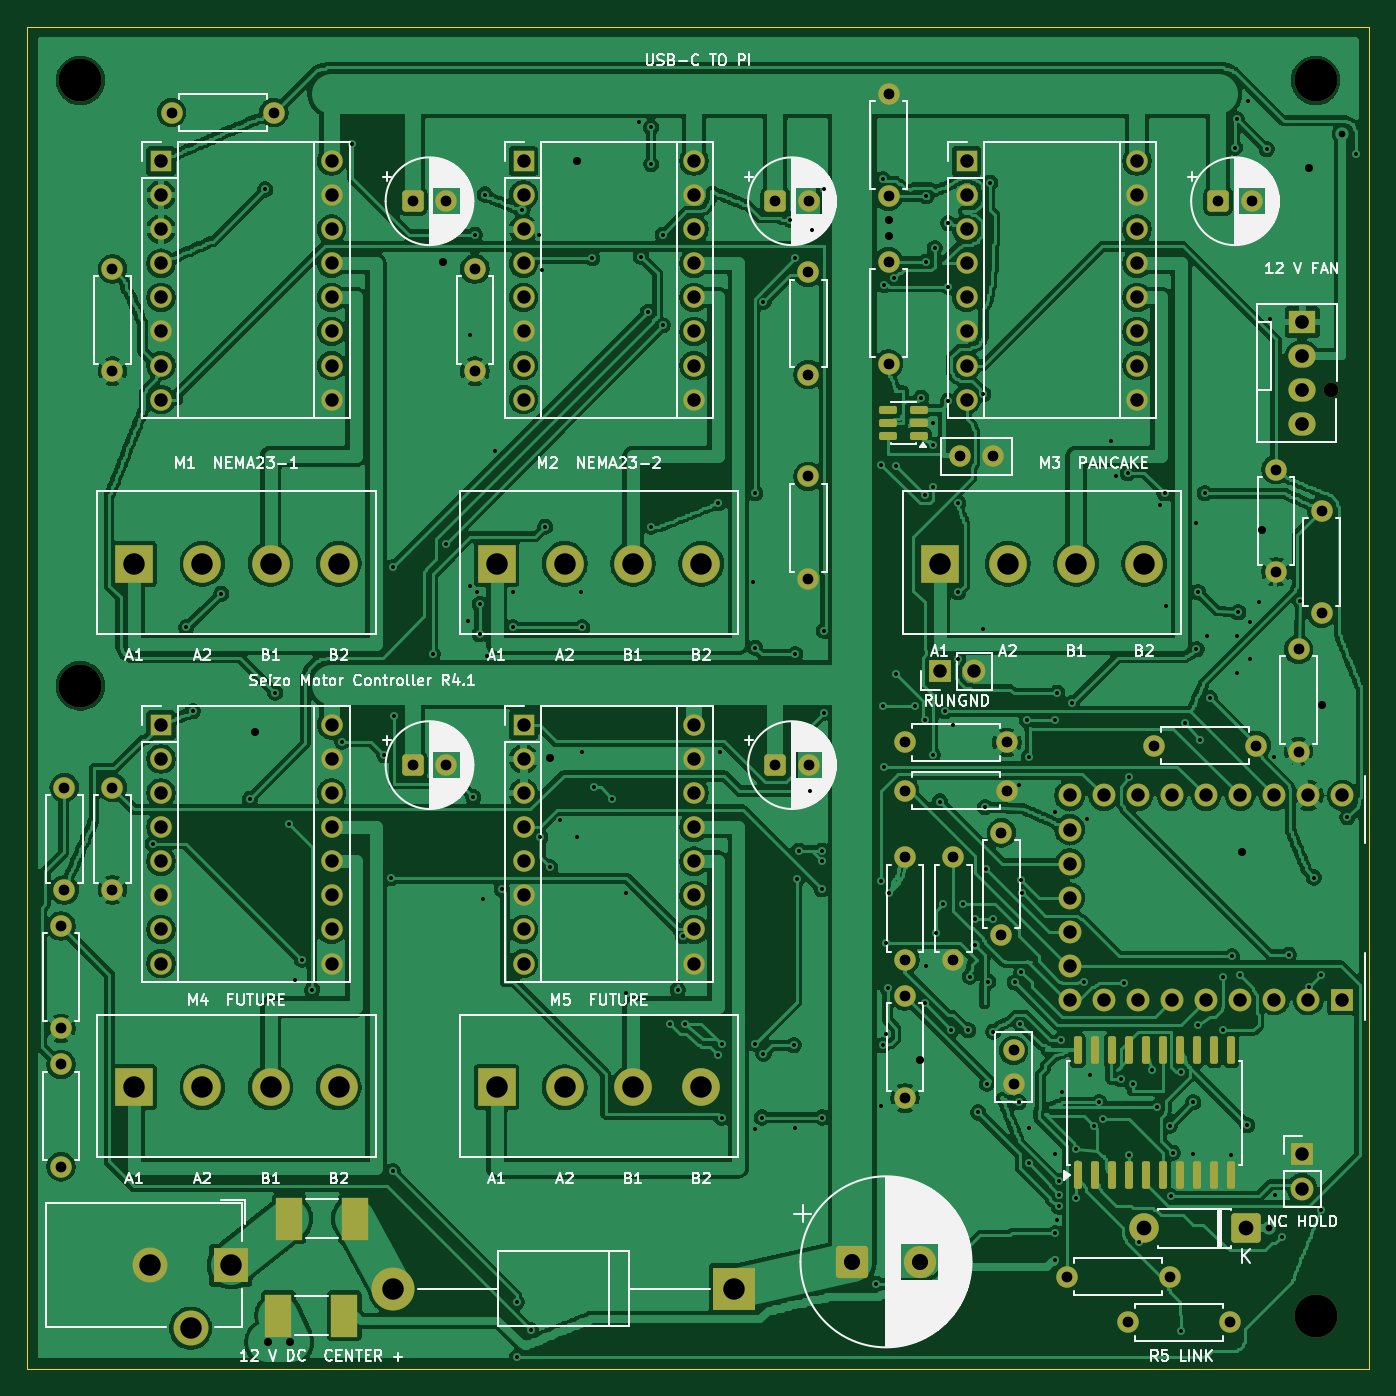
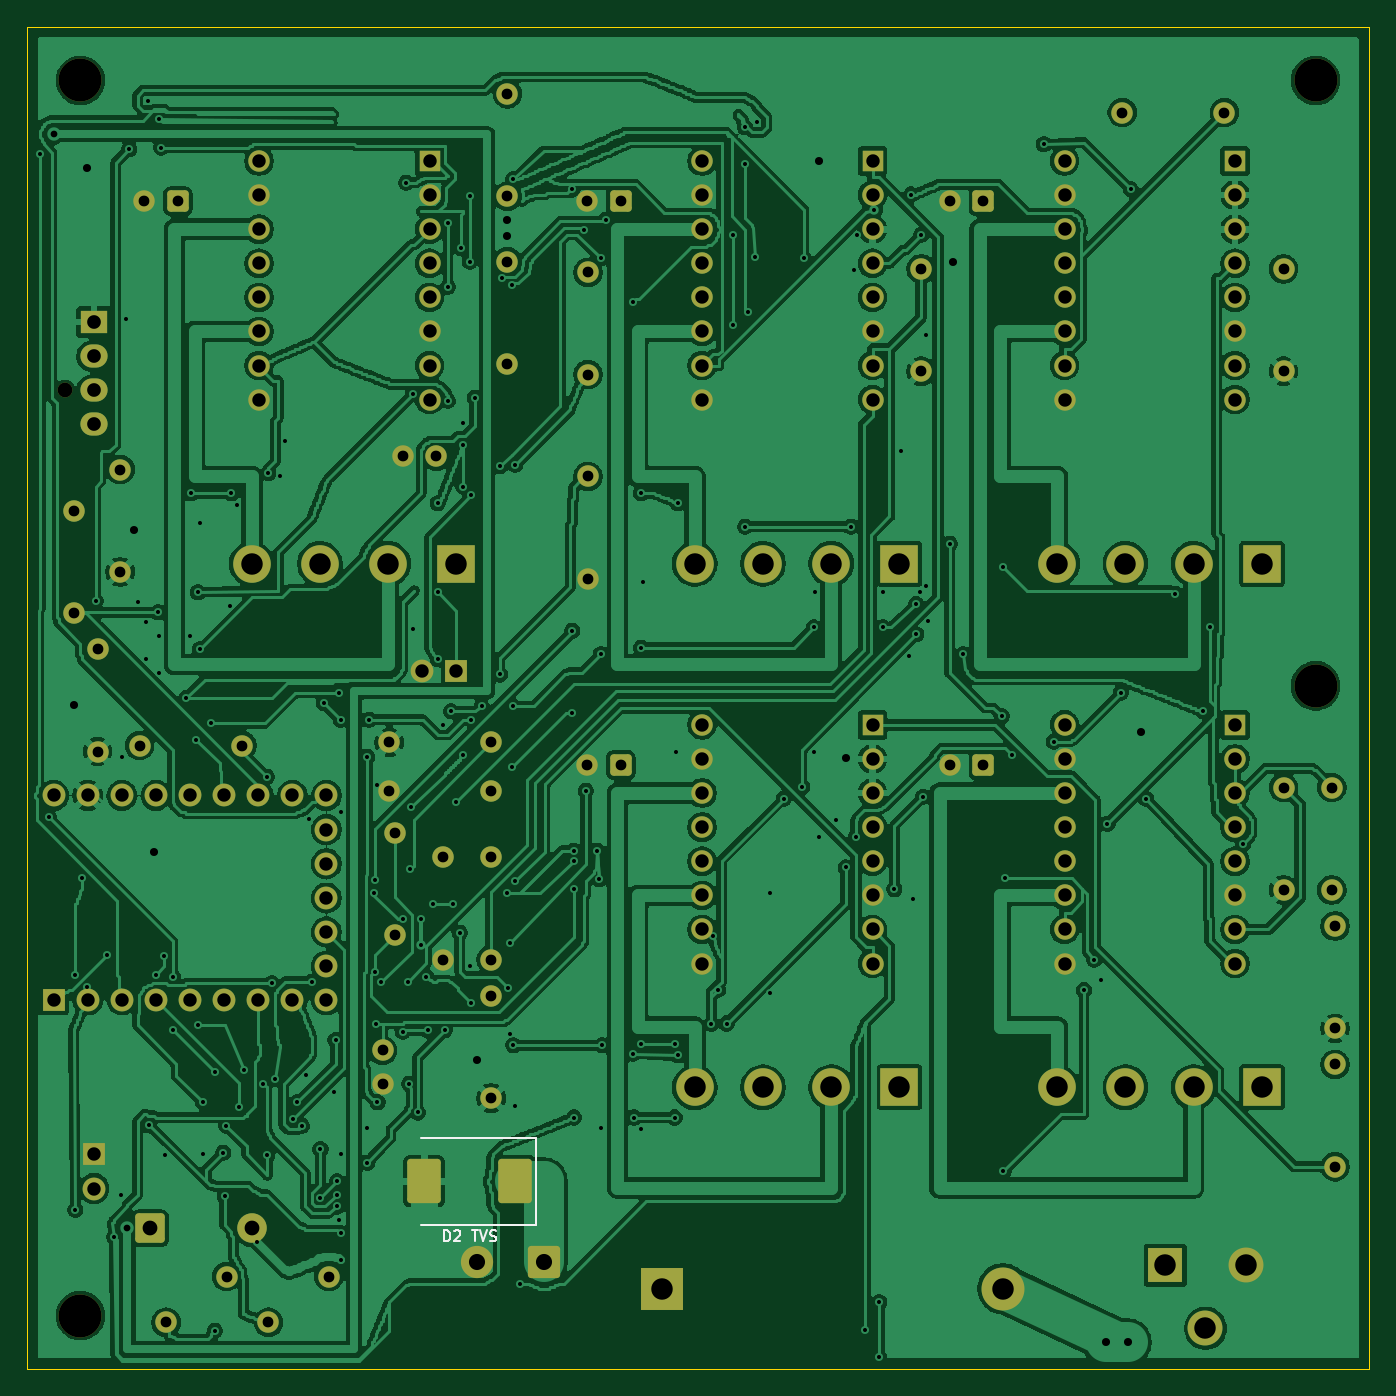
Circuit board: 11 layer files. Board 100.0 x 100.0 mm.
- bottom_copper: big motor controller-B_Cu.gbl (517466 bytes)
- bottom_mask: big motor controller-B_Mask.gbs (8663 bytes)
- paste: big motor controller-B_Paste.gbp (1226 bytes)
- bottom_silk: big motor controller-B_Silkscreen.gbo (3116 bytes)
- outline: big motor controller-Edge_Cuts.gm1 (719 bytes)
- top_copper: big motor controller-F_Cu.gtl (515843 bytes)
- top_mask: big motor controller-F_Mask.gts (9625 bytes)
- paste: big motor controller-F_Paste.gtp (2176 bytes)
- top_silk: big motor controller-F_Silkscreen.gto (126332 bytes)
- drill: big motor controller-NPTH.drl (481 bytes)
- drill: big motor controller-PTH.drl (8131 bytes)

=== bottom_copper: big motor controller-B_Cu.gbl (517466 bytes, source omitted) ===
=== bottom_mask: big motor controller-B_Mask.gbs (8663 bytes, source omitted) ===
=== paste: big motor controller-B_Paste.gbp (1226 bytes, source withheld) ===
=== bottom_silk: big motor controller-B_Silkscreen.gbo ===
%TF.GenerationSoftware,KiCad,Pcbnew,10.0.7*%
%TF.CreationDate,2026-11-08T10:42:11-08:00*%
%TF.ProjectId,big motor controller,62696720-6d6f-4746-9f72-20636f6e7472,R4*%
%TF.SameCoordinates,Original*%
%TF.FileFunction,Legend,Bot*%
%TF.FilePolarity,Positive*%
%FSLAX46Y46*%
G04 Gerber Fmt 4.6, Leading zero omitted, Abs format (unit mm)*
G04 Created by KiCad (PCBNEW 10.0.7) date 2026-11-08 10:42:11*
%MOMM*%
%LPD*%
G01*
G04 APERTURE LIST*
%ADD10C,0.120000*%
G04 APERTURE END LIST*
D10*
X118923809Y-140463855D02*
X118923809Y-139663855D01*
X118923809Y-139663855D02*
X118733333Y-139663855D01*
X118733333Y-139663855D02*
X118619047Y-139701950D01*
X118619047Y-139701950D02*
X118542857Y-139778140D01*
X118542857Y-139778140D02*
X118504762Y-139854331D01*
X118504762Y-139854331D02*
X118466666Y-140006712D01*
X118466666Y-140006712D02*
X118466666Y-140120998D01*
X118466666Y-140120998D02*
X118504762Y-140273379D01*
X118504762Y-140273379D02*
X118542857Y-140349569D01*
X118542857Y-140349569D02*
X118619047Y-140425760D01*
X118619047Y-140425760D02*
X118733333Y-140463855D01*
X118733333Y-140463855D02*
X118923809Y-140463855D01*
X118161905Y-139740045D02*
X118123809Y-139701950D01*
X118123809Y-139701950D02*
X118047619Y-139663855D01*
X118047619Y-139663855D02*
X117857143Y-139663855D01*
X117857143Y-139663855D02*
X117780952Y-139701950D01*
X117780952Y-139701950D02*
X117742857Y-139740045D01*
X117742857Y-139740045D02*
X117704762Y-139816236D01*
X117704762Y-139816236D02*
X117704762Y-139892426D01*
X117704762Y-139892426D02*
X117742857Y-140006712D01*
X117742857Y-140006712D02*
X118200000Y-140463855D01*
X118200000Y-140463855D02*
X117704762Y-140463855D01*
X116866666Y-139663855D02*
X116409523Y-139663855D01*
X116638095Y-140463855D02*
X116638095Y-139663855D01*
X116257142Y-139663855D02*
X115990475Y-140463855D01*
X115990475Y-140463855D02*
X115723809Y-139663855D01*
X115495238Y-140425760D02*
X115380952Y-140463855D01*
X115380952Y-140463855D02*
X115190476Y-140463855D01*
X115190476Y-140463855D02*
X115114285Y-140425760D01*
X115114285Y-140425760D02*
X115076190Y-140387664D01*
X115076190Y-140387664D02*
X115038095Y-140311474D01*
X115038095Y-140311474D02*
X115038095Y-140235283D01*
X115038095Y-140235283D02*
X115076190Y-140159093D01*
X115076190Y-140159093D02*
X115114285Y-140120998D01*
X115114285Y-140120998D02*
X115190476Y-140082902D01*
X115190476Y-140082902D02*
X115342857Y-140044807D01*
X115342857Y-140044807D02*
X115419047Y-140006712D01*
X115419047Y-140006712D02*
X115457142Y-139968617D01*
X115457142Y-139968617D02*
X115495238Y-139892426D01*
X115495238Y-139892426D02*
X115495238Y-139816236D01*
X115495238Y-139816236D02*
X115457142Y-139740045D01*
X115457142Y-139740045D02*
X115419047Y-139701950D01*
X115419047Y-139701950D02*
X115342857Y-139663855D01*
X115342857Y-139663855D02*
X115152380Y-139663855D01*
X115152380Y-139663855D02*
X115038095Y-139701950D01*
%TO.C,D2*%
X112090000Y-132750000D02*
X112090000Y-139250000D01*
X112090000Y-132750000D02*
X120600000Y-132750000D01*
X112090000Y-139250000D02*
X120600000Y-139250000D01*
%TD*%
M02*

=== outline: big motor controller-Edge_Cuts.gm1 ===
%TF.GenerationSoftware,KiCad,Pcbnew,10.0.7*%
%TF.CreationDate,2026-11-08T10:42:11-08:00*%
%TF.ProjectId,big motor controller,62696720-6d6f-4746-9f72-20636f6e7472,R4*%
%TF.SameCoordinates,Original*%
%TF.FileFunction,Profile,NP*%
%FSLAX46Y46*%
G04 Gerber Fmt 4.6, Leading zero omitted, Abs format (unit mm)*
G04 Created by KiCad (PCBNEW 10.0.7) date 2026-11-08 10:42:11*
%MOMM*%
%LPD*%
G01*
G04 APERTURE LIST*
%TA.AperFunction,Profile*%
%ADD10C,0.050000*%
%TD*%
G04 APERTURE END LIST*
D10*
X50000000Y-50000000D02*
X150000000Y-50000000D01*
X50000000Y-150000000D02*
X50000000Y-50000000D01*
X150000000Y-50000000D02*
X150000000Y-150000000D01*
X150000000Y-150000000D02*
X50000000Y-150000000D01*
M02*

=== top_copper: big motor controller-F_Cu.gtl (515843 bytes, source omitted) ===
=== top_mask: big motor controller-F_Mask.gts (9625 bytes, source omitted) ===
=== paste: big motor controller-F_Paste.gtp (2176 bytes, source withheld) ===
=== top_silk: big motor controller-F_Silkscreen.gto (126332 bytes, source omitted) ===
=== drill: big motor controller-NPTH.drl ===
M48
; DRILL file KiCad 10.0.7 date 2026-11-08T10:42:12
; FORMAT={-:-/ absolute / metric / decimal}
; #@! TF.CreationDate,2026-11-08T10:42:12-08:00
; #@! TF.GenerationSoftware,Kicad,Pcbnew,10.0.7
; #@! TF.FileFunction,NonPlated,1,2,NPTH
FMAT,2
METRIC
; #@! TA.AperFunction,NonPlated,NPTH,ComponentDrill
T1C1.100
; #@! TA.AperFunction,NonPlated,NPTH,ComponentDrill
T2C3.200
%
G90
G05
T1
X147.16Y-77.08
T2
X54.0Y-54.0
X54.0Y-99.1
X146.0Y-54.0
X146.0Y-146.0
M30

=== drill: big motor controller-PTH.drl (8131 bytes, source omitted) ===
